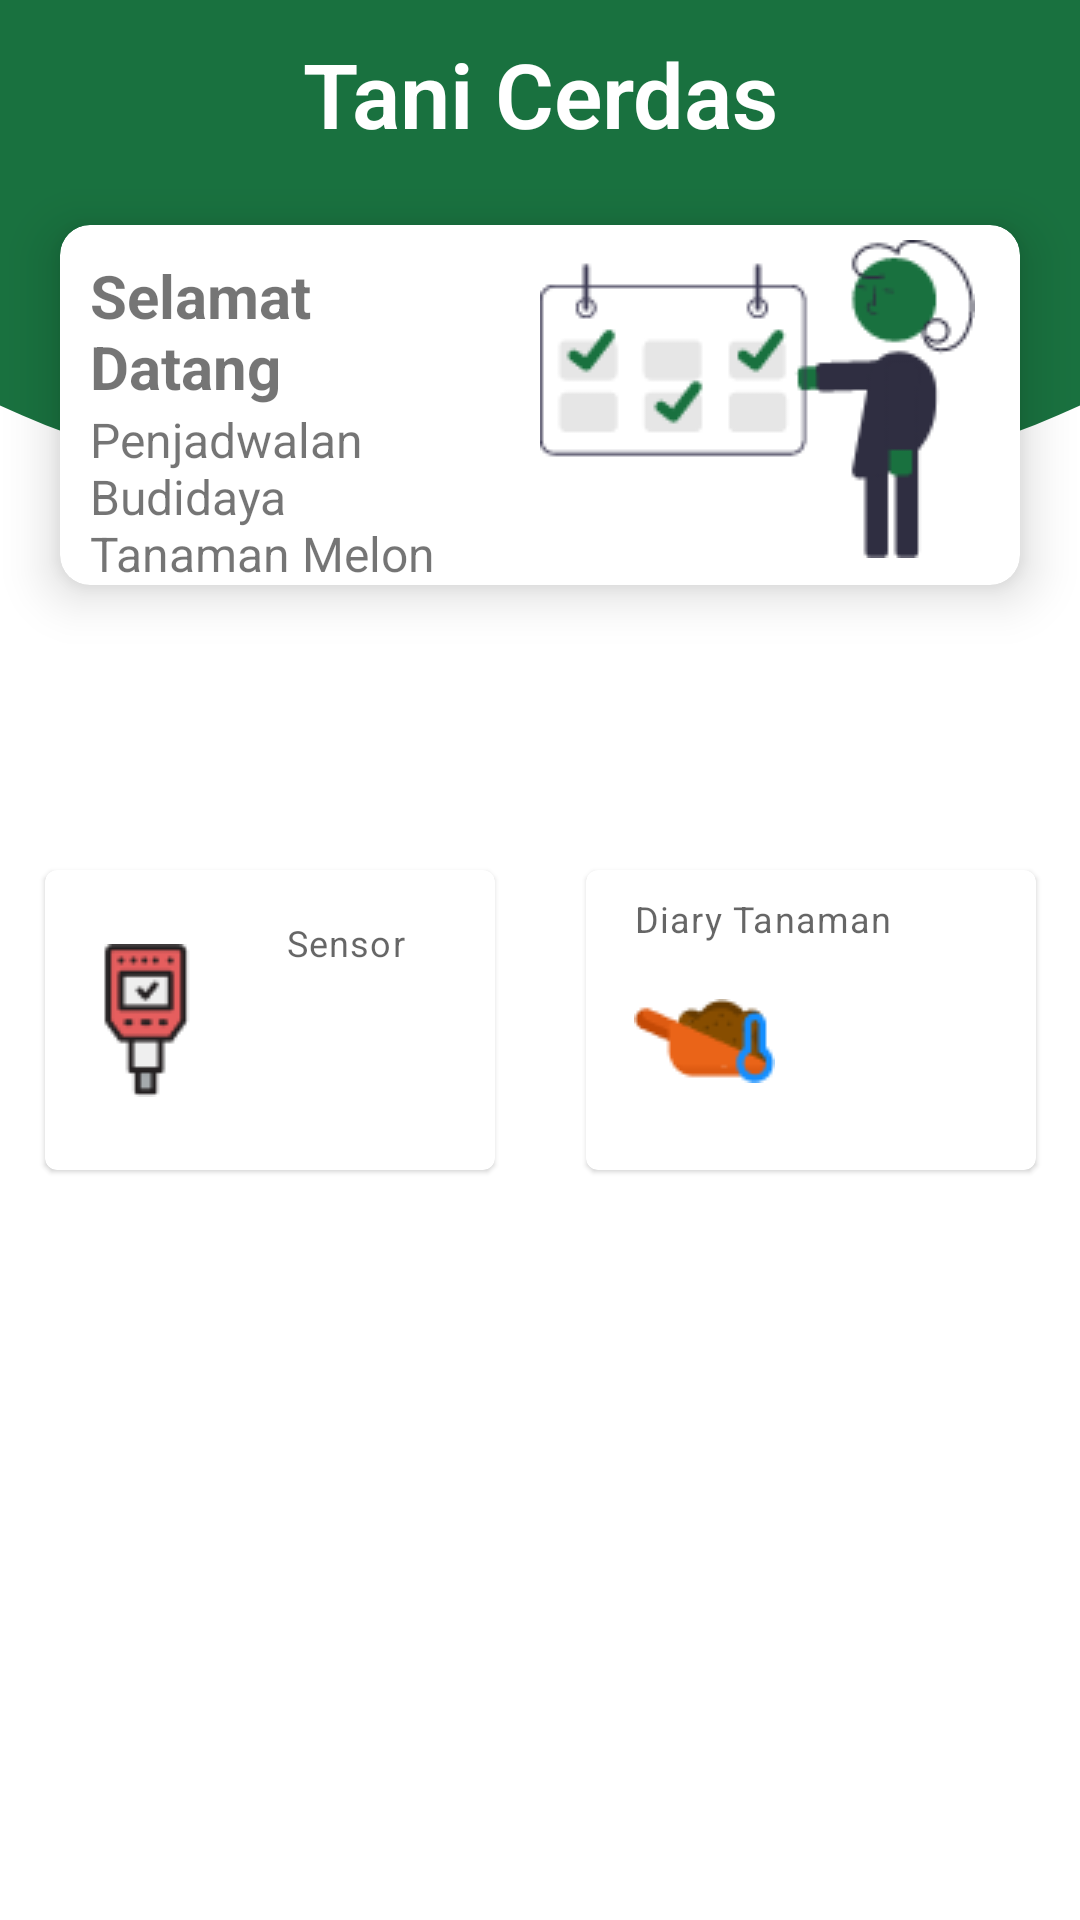

The Android layout XML behind this screen, and the referenced resources:
<!-- AndroidManifest.xml: application theme Theme.Bagusiyoo -->
<!-- res/layout/activity_loader.xml -->
<?xml version="1.0" encoding="utf-8"?>
<androidx.constraintlayout.widget.ConstraintLayout xmlns:android="http://schemas.android.com/apk/res/android"
    xmlns:app="http://schemas.android.com/apk/res-auto"
    xmlns:tools="http://schemas.android.com/tools"
    android:layout_width="match_parent"
    android:layout_height="match_parent"
    tools:context=".LoaderActivity">

    <androidx.constraintlayout.widget.ConstraintLayout
        android:id="@+id/constraintLayout"
        android:layout_width="match_parent"
        android:layout_height="wrap_content"
        android:orientation="vertical"
        app:layout_constraintTop_toTopOf="parent">

        <androidx.appcompat.widget.Toolbar
            android:id="@+id/toolbar"
            android:layout_width="match_parent"
            android:layout_height="290dp"
            android:background="@drawable/toolbar_header"
            app:layout_constraintEnd_toEndOf="parent"
            app:layout_constraintStart_toStartOf="parent"
            app:layout_constraintTop_toTopOf="parent" />

        <TextView
            android:layout_width="wrap_content"
            android:layout_height="wrap_content"
            android:fontFamily="sans-serif-light"
            android:text="@string/dash3"
            android:textColor="@color/white"
            android:textSize="30sp"
            android:textStyle="bold"
            app:layout_constraintBottom_toTopOf="@+id/cardView"
            app:layout_constraintEnd_toEndOf="parent"
            app:layout_constraintStart_toStartOf="parent"
            app:layout_constraintTop_toTopOf="parent"
            app:layout_constraintVertical_bias="0.318" />

        <androidx.cardview.widget.CardView
            android:id="@+id/cardView"
            android:layout_width="match_parent"
            android:layout_height="120dp"
            android:layout_marginStart="20dp"
            android:layout_marginTop="75dp"
            android:layout_marginEnd="20dp"
            android:background="@color/white"
            app:cardCornerRadius="10dp"
            app:cardElevation="10sp"
            app:layout_constraintTop_toTopOf="@+id/toolbar"
            tools:layout_editor_absoluteX="10dp">

            <LinearLayout
                android:layout_width="match_parent"
                android:layout_height="match_parent"
                android:orientation="horizontal"
                android:weightSum="2">

                <LinearLayout
                    android:layout_width="wrap_content"
                    android:layout_height="wrap_content"
                    android:layout_marginStart="10sp"
                    android:layout_marginTop="10sp"
                    android:layout_marginEnd="10sp"
                    android:layout_weight="1"
                    android:orientation="vertical">

                    <TextView
                        android:layout_width="match_parent"
                        android:layout_height="wrap_content"
                        android:text="@string/dash4"
                        android:textSize="20sp"
                        android:textStyle="bold" />

                    <TextView
                        android:layout_width="match_parent"
                        android:layout_height="wrap_content"
                        android:text="@string/dash5"
                        android:textSize="16sp" />


                </LinearLayout>

                <ImageView

                    android:layout_width="300sp"
                    android:layout_height="wrap_content"
                    android:layout_marginTop="5sp"
                    android:layout_marginEnd="10sp"
                    android:layout_marginBottom="5sp"
                    android:layout_weight="1"
                    android:contentDescription="@string/dash2"
                    android:src="@drawable/schedule" />
            </LinearLayout>

        </androidx.cardview.widget.CardView>

    </androidx.constraintlayout.widget.ConstraintLayout>

    
    <com.google.android.material.card.MaterialCardView
        android:id="@+id/dtMenuSensor"
        android:layout_width="150dp"
        android:layout_height="100dp"
        app:layout_constraintEnd_toStartOf="@+id/view"
        app:layout_constraintStart_toStartOf="parent"
        app:layout_constraintTop_toBottomOf="@+id/constraintLayout"
        app:strokeColor="@color/black">

        <androidx.constraintlayout.widget.ConstraintLayout
            android:id="@+id/menuSensor"
            android:layout_width="match_parent"
            android:layout_height="match_parent">

            <ImageView
                android:id="@+id/phtanah"
                android:layout_width="wrap_content"
                android:layout_height="wrap_content"
                android:layout_marginStart="8dp"
                android:contentDescription="@string/app_name"
                android:src="@drawable/phtanah"
                app:layout_constraintBottom_toBottomOf="parent"
                app:layout_constraintStart_toStartOf="parent"
                app:layout_constraintTop_toTopOf="parent" />

            <com.google.android.material.textview.MaterialTextView
                android:id="@+id/title_ph"
                style="@style/TextAppearance.MaterialComponents.Caption"
                android:layout_width="wrap_content"
                android:layout_height="wrap_content"
                android:layout_marginTop="16dp"
                android:text="Sensor"
                app:layout_constraintEnd_toEndOf="parent"
                app:layout_constraintHorizontal_bias="0.421"
                app:layout_constraintStart_toEndOf="@+id/phtanah"
                app:layout_constraintTop_toTopOf="parent"
                tools:ignore="TextContrastCheck" />

            <com.google.android.material.textview.MaterialTextView
                android:id="@+id/count_ph"
                android:layout_width="wrap_content"
                android:layout_height="wrap_content"
                android:layout_marginTop="8dp"
                android:textSize="12sp"
                app:layout_constraintEnd_toEndOf="parent"
                app:layout_constraintHorizontal_bias="0.472"
                app:layout_constraintStart_toEndOf="@+id/phtanah"
                app:layout_constraintTop_toBottomOf="@+id/title_ph" />

        </androidx.constraintlayout.widget.ConstraintLayout>

    </com.google.android.material.card.MaterialCardView>

    <View
        android:id="@+id/view"
        android:layout_width="1dp"
        android:layout_height="1dp"
        app:layout_constraintBottom_toBottomOf="parent"
        app:layout_constraintEnd_toEndOf="parent"
        app:layout_constraintStart_toStartOf="parent"
        app:layout_constraintTop_toBottomOf="@+id/constraintLayout" />

    <com.google.android.material.card.MaterialCardView
        android:id="@+id/dtMenuDiary"
        android:layout_width="150dp"
        android:layout_height="100dp"
        app:layout_constraintEnd_toEndOf="parent"
        app:layout_constraintStart_toEndOf="@+id/view"
        app:layout_constraintTop_toBottomOf="@+id/constraintLayout">

        <androidx.constraintlayout.widget.ConstraintLayout
            android:id="@+id/mMenuDiary"
            android:layout_width="match_parent"
            android:layout_height="match_parent">


            <ImageView
                android:id="@+id/tanah"
                android:layout_width="wrap_content"
                android:layout_height="wrap_content"
                android:layout_marginStart="16dp"
                android:layout_marginTop="8dp"
                android:contentDescription="@string/app_name"
                android:src="@drawable/lembab"
                app:layout_constraintStart_toStartOf="parent"
                app:layout_constraintTop_toBottomOf="@+id/txt_tanah"
                tools:ignore="ImageContrastCheck" />

            <com.google.android.material.textview.MaterialTextView
                android:id="@+id/txt_tanah"
                style="@style/TextAppearance.MaterialComponents.Caption"
                android:layout_width="148dp"
                android:layout_height="27dp"
                android:layout_marginStart="16dp"
                android:layout_marginTop="8dp"
                android:text="Diary Tanaman"
                android:textSize="12sp"
                app:layout_constraintStart_toStartOf="parent"
                app:layout_constraintTop_toTopOf="parent" />

            <com.google.android.material.textview.MaterialTextView
                android:id="@+id/count_ktanah"
                android:layout_width="wrap_content"
                android:layout_height="wrap_content"
                android:layout_marginTop="8dp"
                android:textSize="12sp"
                app:layout_constraintEnd_toEndOf="parent"
                app:layout_constraintHorizontal_bias="0.495"
                app:layout_constraintStart_toEndOf="@+id/tanah"
                app:layout_constraintTop_toBottomOf="@+id/txt_tanah" />

        </androidx.constraintlayout.widget.ConstraintLayout>
    </com.google.android.material.card.MaterialCardView>


</androidx.constraintlayout.widget.ConstraintLayout>
<!-- resources referenced by this layout -->
<resources>
  <color name="black">#FF000000</color>
  <color name="white">#FFFFFFFF</color>
  <!-- drawable lembab: png bitmap (drawable-v24, 1536 bytes) -->
  <!-- drawable phtanah: png bitmap (drawable-v24, 1467 bytes) -->
  <!-- drawable schedule: png bitmap (drawable, 5603 bytes) -->
  <!-- drawable toolbar_header (drawable-v24) -->
  <?xml version="1.0" encoding="utf-8"?>
  <layer-list xmlns:android="http://schemas.android.com/apk/res/android">
      <item
          android:bottom="120dp"
          android:left="-80dp"
          android:right="-80dp"
          android:top="-80dp">
          <shape
              android:shape="oval">
              <gradient
                  android:startColor="@color/hijau"
                  android:endColor="@color/hijau"
                  android:angle="60"/>
          </shape>
  
      </item>
  </layer-list>
  <string name="app_name">Bagusiyoo</string>
  <string name="dash2">Gambar</string>
  <string name="dash3">Tani Cerdas</string>
  <string name="dash4">Selamat Datang</string>
  <string name="dash5">Penjadwalan Budidaya Tanaman Melon</string>
  <style name="Theme.Bagusiyoo" parent="Theme.MaterialComponents.DayNight.NoActionBar">
          
          <item name="colorPrimary">@color/purple_500</item>
          <item name="colorPrimaryVariant">@color/purple_700</item>
          <item name="colorOnPrimary">@color/white</item>
          
          <item name="colorSecondary">@color/teal_200</item>
          <item name="colorSecondaryVariant">@color/teal_700</item>
          <item name="colorOnSecondary">@color/black</item>
          
          <item name="android:statusBarColor" tools:targetApi="l">?attr/colorPrimaryVariant</item>
          
      </style>
  <color name="hijau">#19713F</color>
  <color name="purple_500">#FF6200EE</color>
  <color name="purple_700">#FF3700B3</color>
  <color name="teal_200">#FF03DAC5</color>
  <color name="teal_700">#FF018786</color>
</resources>
